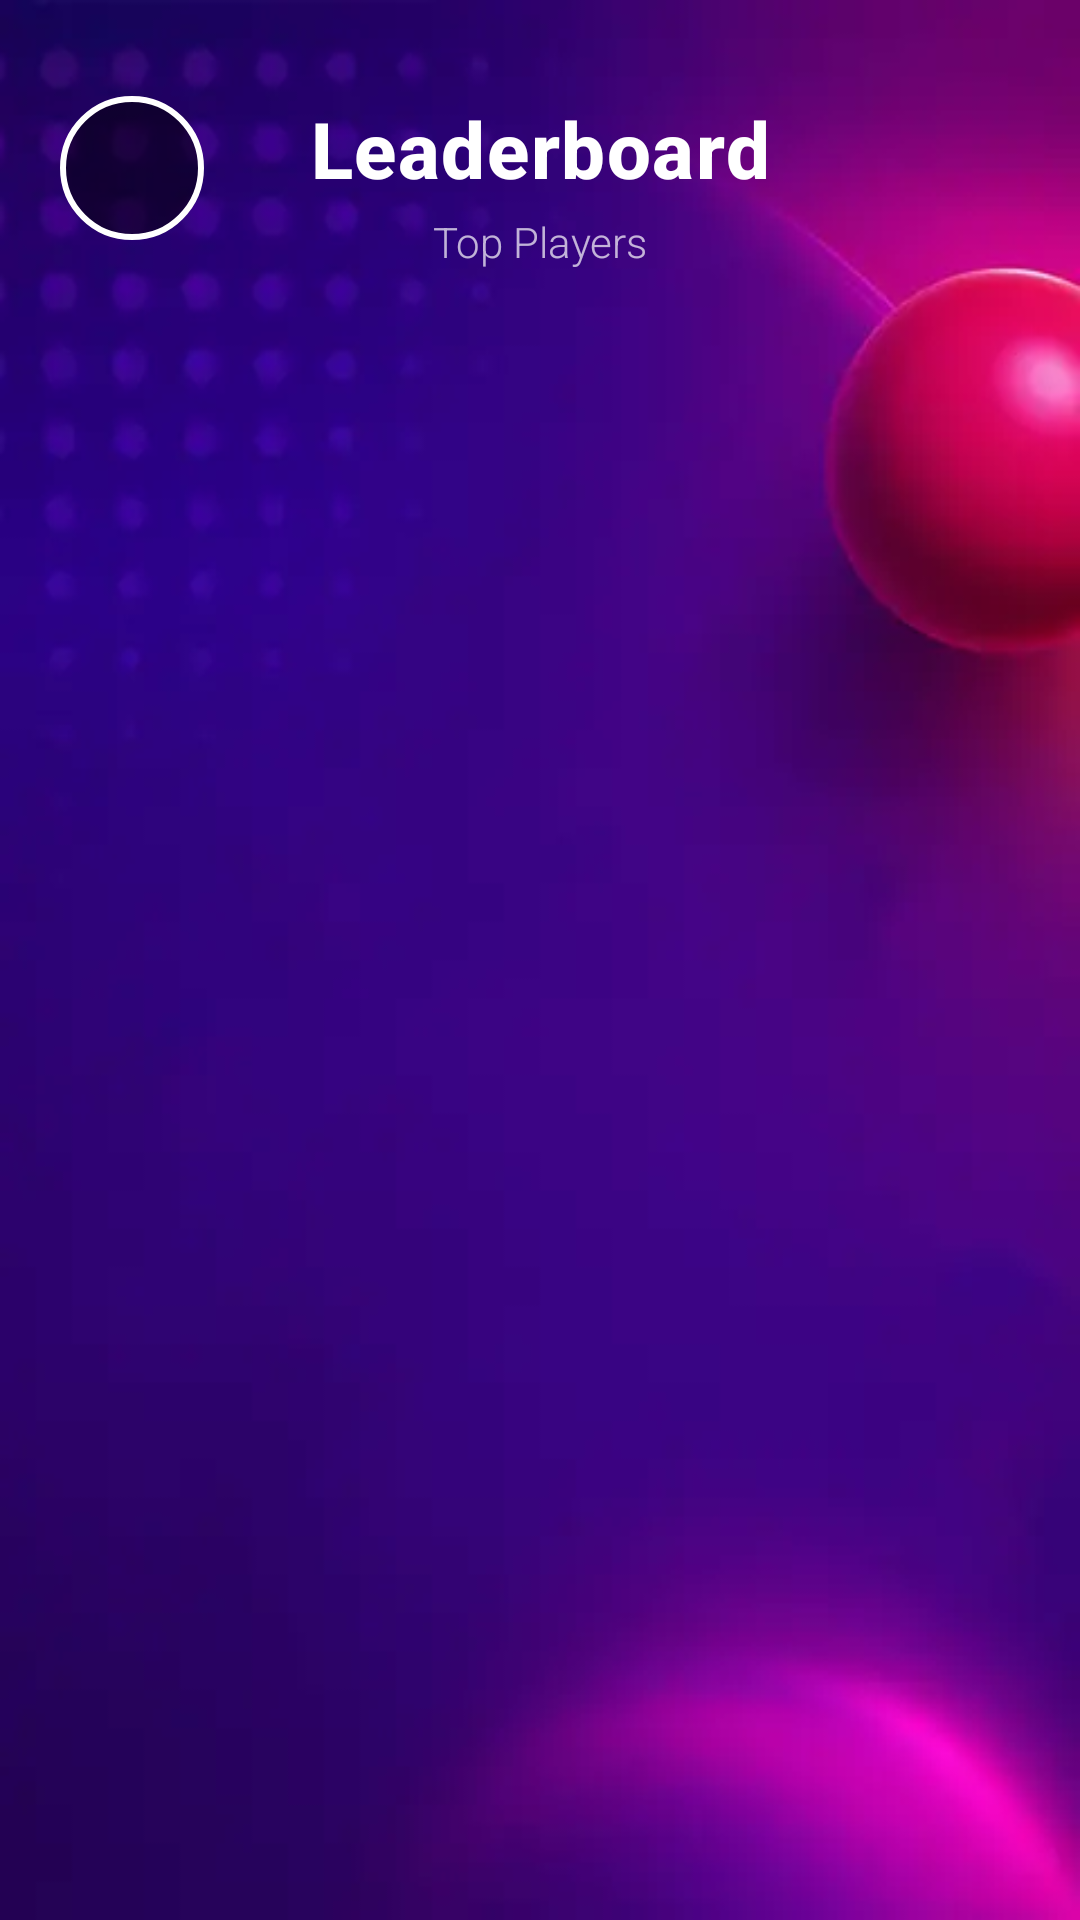

Android layout source for this screen:
<!-- AndroidManifest.xml: application theme Theme.Plinko -->
<!-- res/layout/fragment_leaderboard.xml -->
<?xml version="1.0" encoding="utf-8"?>
<androidx.constraintlayout.widget.ConstraintLayout xmlns:android="http://schemas.android.com/apk/res/android"
    xmlns:app="http://schemas.android.com/apk/res-auto"
    xmlns:tools="http://schemas.android.com/tools"
    android:layout_width="match_parent"
    android:layout_height="match_parent"
    android:background="@drawable/background">


    <ImageButton
        android:id="@+id/btn_back"
        android:layout_width="48dp"
        android:layout_height="48dp"
        android:layout_marginStart="20dp"
        android:layout_marginTop="32dp"
        android:background="@drawable/circle_button_bg"
        android:contentDescription="@string/back"
        android:scaleType="centerInside"
        android:src="@drawable/ic_arrow_back"
        app:layout_constraintStart_toStartOf="parent"
        app:layout_constraintTop_toTopOf="parent" />

    <TextView
        android:id="@+id/tv_title"
        android:layout_width="wrap_content"
        android:layout_height="wrap_content"
        android:layout_marginTop="32dp"
        android:fontFamily="sans-serif-medium"
        android:letterSpacing="0.02"
        android:text="@string/leaderboard"
        android:textColor="@android:color/white"
        android:textSize="26sp"
        android:textStyle="bold"
        app:layout_constraintEnd_toEndOf="parent"
        app:layout_constraintStart_toStartOf="parent"
        app:layout_constraintTop_toTopOf="parent" />

    <TextView
        android:id="@+id/tv_subtitle"
        android:layout_width="wrap_content"
        android:layout_height="wrap_content"
        android:layout_marginTop="4dp"
        android:fontFamily="sans-serif-light"
        android:text="@string/top_players"
        android:textColor="#B3FFFFFF"
        android:textSize="14sp"
        app:layout_constraintEnd_toEndOf="parent"
        app:layout_constraintStart_toStartOf="parent"
        app:layout_constraintTop_toBottomOf="@+id/tv_title" />

    <androidx.recyclerview.widget.RecyclerView
        android:id="@+id/recyclerView_leaderboard"
        android:layout_width="match_parent"
        android:layout_height="0dp"
        android:layout_marginHorizontal="16dp"
        android:clipToPadding="false"
        android:paddingBottom="16dp"
        app:layout_constraintBottom_toBottomOf="parent"
        app:layout_constraintEnd_toEndOf="parent"
        app:layout_constraintStart_toStartOf="parent"
        app:layout_constraintTop_toBottomOf="@+id/tv_subtitle"
        tools:ignore="SpeakableTextPresentCheck" />

</androidx.constraintlayout.widget.ConstraintLayout>
<!-- resources referenced by this layout -->
<resources>
  <!-- drawable background: webp bitmap (drawable, 4324 bytes) -->
  <!-- drawable circle_button_bg (drawable) -->
  <?xml version="1.0" encoding="utf-8"?>
  <shape xmlns:android="http://schemas.android.com/apk/res/android"
      android:shape="oval">
      <solid android:color="#80000000" />
      <stroke android:width="2dp" android:color="@android:color/white" />
  </shape>
  <string name="back">Back</string>
  <string name="leaderboard">Leaderboard</string>
  <string name="top_players">Top Players</string>
  <style name="Theme.Plinko" parent="Theme.MaterialComponents.DayNight.NoActionBar">
          <item name="android:windowAnimationStyle">@null</item>
      </style>
</resources>
